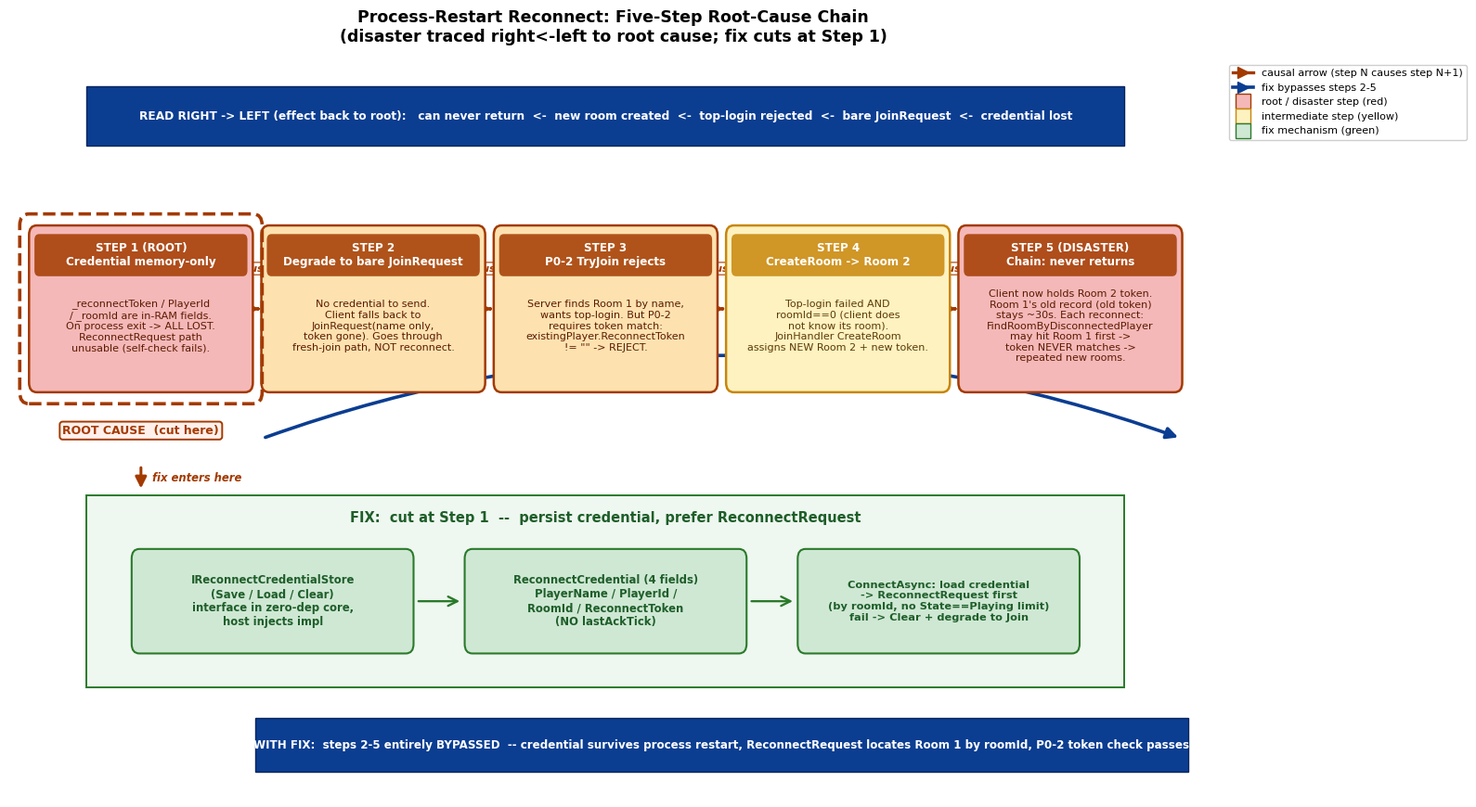

Source code (Python): (Note: this script raises an exception after producing the figure.)
# -*- coding: utf-8 -*-
"""
P5-19 Reconnect chapter figures.
fig-19-02: Process-restart reconnect five-step root-cause chain.
  Drawn right -> left (effect on right, root cause on left) so the reader follows
  the disaster backward, then the fix is shown as a single cut at Step 1.
  Steps (right -> left):
    5  Chain reaction -- can never return to Room 1
    4  CreateRoom -> Room 2 (new token)
    3  P0-2 TryJoin rejected (token mismatch)
    2  Bare JoinRequest (no token)
    1  Credential memory-only, lost on process exit   <-- ROOT CAUSE (cut here)
  Bottom: fix = persist credential (IReconnectCredentialStore) -> prefer
          ReconnectRequest -> bypass steps 2-5.
Style: causal chain (boxes + arrows), English labels, dpi 150, Agg backend.
"""
import matplotlib
matplotlib.use("Agg")
import matplotlib.pyplot as plt
from matplotlib.patches import FancyArrowPatch, FancyBboxPatch, Rectangle
from matplotlib.lines import Line2D

plt.rcParams["font.family"] = "DejaVu Sans"
plt.rcParams["axes.unicode_minus"] = False

OUT_DIR = "c:/Users/86133/Desktop/深入浅出系列/帧同步设计与实现/images"


def gen_fig_19_02():
    fig, ax = plt.subplots(figsize=(16, 8.8))

    # ---- helpers -----------------------------------------------------------
    def box(cx, cy, w, h, text, facecolor, edgecolor, textcolor="black",
            fontsize=9, fontweight="normal", rounding=0.10, lw=1.5, z=5):
        rect = FancyBboxPatch((cx - w / 2, cy - h / 2), w, h,
                              boxstyle=f"round,pad=0.02,rounding_size={rounding}",
                              facecolor=facecolor, edgecolor=edgecolor,
                              linewidth=lw, zorder=z)
        ax.add_patch(rect)
        ax.text(cx, cy, text, ha="center", va="center",
                fontsize=fontsize, fontweight=fontweight, color=textcolor, zorder=z + 1)

    def arrow(x1, y1, x2, y2, color="#444", lw=1.9, style="->", ls="-", z=4, rad=0.0):
        a = FancyArrowPatch((x1, y1), (x2, y2),
                            arrowstyle=style, color=color, lw=lw,
                            linestyle=ls, zorder=z,
                            connectionstyle=f"arc3,rad={rad}",
                            mutation_scale=18)
        ax.add_artist(a)

    # =======================================================================
    # Five step boxes laid out LEFT -> RIGHT in numeric order (1..5).
    # Causality flows rightward (step1 -> step2 -> ... -> step5).
    # A header strip on top reads the chain in the REVERSE (effect -> root) direction,
    # i.e. "why can't return? <- because new room <- because top-login rejected ...".
    # The root cause (Step 1) is highlighted; the FIX cuts at Step 1 (bottom panel).
    # =======================================================================
    y_step = 5.0       # main chain y
    box_w = 2.85
    box_h = 1.7
    xs = [1.7, 4.7, 7.7, 10.7, 13.7]   # centers of steps 1..5

    step_data = [
        # (number, title, body, facecolor, edgecolor, textcolor)
        (1,
         "STEP 1 (ROOT)\nCredential memory-only",
         "_reconnectToken / PlayerId\n/ _roomId are in-RAM fields.\nOn process exit -> ALL LOST.\nReconnectRequest path\nunusable (self-check fails).",
         "#f5b8b8", "#a33a00", "#5c1a00"),
        (2,
         "STEP 2\nDegrade to bare JoinRequest",
         "No credential to send.\nClient falls back to\nJoinRequest(name only,\ntoken gone). Goes through\nfresh-join path, NOT reconnect.",
         "#fde2b0", "#a33a00", "#5c1a00"),
        (3,
         "STEP 3\nP0-2 TryJoin rejects",
         "Server finds Room 1 by name,\nwants top-login. But P0-2\nrequires token match:\nexistingPlayer.ReconnectToken\n!= \"\" -> REJECT.",
         "#fde2b0", "#a33a00", "#5c1a00"),
        (4,
         "STEP 4\nCreateRoom -> Room 2",
         "Top-login failed AND\nroomId==0 (client does\nnot know its room).\nJoinHandler CreateRoom\nassigns NEW Room 2 + new token.",
         "#fdf2c0", "#C8860B", "#5c3a06"),
        (5,
         "STEP 5 (DISASTER)\nChain: never returns",
         "Client now holds Room 2 token.\nRoom 1's old record (old token)\nstays ~30s. Each reconnect:\nFindRoomByDisconnectedPlayer\nmay hit Room 1 first ->\ntoken NEVER matches ->\nrepeated new rooms.",
         "#f5b8b8", "#a33a00", "#5c1a00"),
    ]

    # ---- header strip: reverse-direction reading guide --------------------
    # arrow pointing LEFT under the title showing "trace back: why? <--- because <---"
    rev_strip = Rectangle((1.0, 6.7), 13.4, 0.62,
                          facecolor="#0b3d91", edgecolor="#06245e", zorder=4)
    ax.add_patch(rev_strip)
    ax.text(7.7, 7.01,
            "READ RIGHT -> LEFT (effect back to root):   "
            "can never return  <-  new room created  <-  "
            "top-login rejected  <-  bare JoinRequest  <-  credential lost",
            ha="center", va="center", fontsize=8.7, fontweight="bold",
            color="white", zorder=5)

    # ---- draw the five step boxes -----------------------------------------
    for (num, title, body, fc, ec, tc), cx in zip(step_data, xs):
        # outer box
        box(cx, y_step, box_w, box_h, "", fc, ec, lw=1.8, z=5)
        # title band at top of the box
        title_rect = FancyBboxPatch((cx - box_w / 2 + 0.06, y_step + box_h / 2 - 0.5),
                                    box_w - 0.12, 0.42,
                                    boxstyle="round,pad=0.01,rounding_size=0.06",
                                    facecolor=ec, edgecolor=ec,
                                    linewidth=0, zorder=6, alpha=0.85)
        ax.add_patch(title_rect)
        ax.text(cx, y_step + box_h / 2 - 0.29, title,
                ha="center", va="center", fontsize=8.6, fontweight="bold",
                color="white", zorder=7)
        # body text
        ax.text(cx, y_step - 0.18, body, ha="center", va="center",
                fontsize=8.0, color=tc, zorder=7)

    # ---- causal arrows between steps (rightward) --------------------------
    for i in range(4):
        x_from = xs[i] + box_w / 2
        x_to = xs[i + 1] - box_w / 2
        arrow(x_from + 0.05, y_step, x_to - 0.05, y_step,
              color="#a33a00", lw=2.4)
    # "causes" label above each arrow
    for i in range(4):
        xm = (xs[i] + xs[i + 1]) / 2
        ax.text(xm, y_step + 0.42, "causes", ha="center", va="center",
                fontsize=8, fontweight="bold", color="#a33a00", style="italic",
                bbox=dict(boxstyle="round,pad=0.15", facecolor="white",
                          edgecolor="#a33a00", linewidth=0.8))

    # ---- highlight ring around Step 1 (root cause) ------------------------
    root_ring = FancyBboxPatch((xs[0] - box_w / 2 - 0.12, y_step - box_h / 2 - 0.12),
                               box_w + 0.24, box_h + 0.24,
                               boxstyle="round,pad=0.02,rounding_size=0.12",
                               facecolor="none", edgecolor="#a33a00",
                               linewidth=2.6, linestyle="--", zorder=8)
    ax.add_patch(root_ring)
    ax.text(xs[0], y_step - box_h / 2 - 0.42,
            "ROOT CAUSE  (cut here)", ha="center", va="center",
            fontsize=9, fontweight="bold", color="#a33a00",
            bbox=dict(boxstyle="round,pad=0.25", facecolor="#fff0ec",
                      edgecolor="#a33a00", linewidth=1.4))

    # =======================================================================
    # FIX PANEL (bottom): cut at Step 1 -> persist credential
    # =======================================================================
    fix_y = 2.1
    fix_band = Rectangle((1.0, fix_y - 1.05), 13.4, 2.0,
                         facecolor="#eef7f0", edgecolor="#2a7a2a",
                         linewidth=1.4, zorder=3)
    ax.add_patch(fix_band)

    # band title
    ax.text(7.7, fix_y + 0.72,
            "FIX:  cut at Step 1  --  persist credential, prefer ReconnectRequest",
            ha="center", va="center", fontsize=10.5, fontweight="bold",
            color="#1E5E29", zorder=5)

    # three fix sub-boxes
    box(3.4, fix_y - 0.15, 3.6, 1.05,
        "IReconnectCredentialStore\n(Save / Load / Clear)\n"
        "interface in zero-dep core,\nhost injects impl",
        "#cfe8d4", "#2a7a2a", textcolor="#1E5E29",
        fontsize=8.4, fontweight="bold")
    box(7.7, fix_y - 0.15, 3.6, 1.05,
        "ReconnectCredential (4 fields)\n"
        "PlayerName / PlayerId /\nRoomId / ReconnectToken\n(NO lastAckTick)",
        "#cfe8d4", "#2a7a2a", textcolor="#1E5E29",
        fontsize=8.4, fontweight="bold")
    box(12.0, fix_y - 0.15, 3.6, 1.05,
        "ConnectAsync: load credential\n-> ReconnectRequest first\n"
        "(by roomId, no State==Playing limit)\n"
        "fail -> Clear + degrade to Join",
        "#cfe8d4", "#2a7a2a", textcolor="#1E5E29",
        fontsize=8.2, fontweight="bold")

    # arrows between fix boxes
    arrow(5.25, fix_y - 0.15, 5.85, fix_y - 0.15, color="#2a7a2a", lw=1.7)
    arrow(9.55, fix_y - 0.15, 10.15, fix_y - 0.15, color="#2a7a2a", lw=1.7)

    # downward arrow from Step1 root ring to fix band (the "cut")
    arrow(xs[0], y_step - box_h / 2 - 0.78, xs[0], fix_y + 1.0,
          color="#a33a00", lw=2.2, style="-|>")
    ax.text(xs[0] + 0.15, (y_step - box_h / 2 - 0.78 + fix_y + 1.0) / 2,
            "fix enters here", fontsize=8.4, color="#a33a00",
            fontweight="bold", style="italic", va="center")

    # ---- bypass banner: steps 2-5 avoided ----------------------------------
    bypass_y = 0.45
    bypass = Rectangle((xs[1] - box_w / 2 - 0.1, bypass_y - 0.28),
                       (xs[4] + box_w / 2 + 0.1) - (xs[1] - box_w / 2 - 0.1), 0.56,
                       facecolor="#0b3d91", edgecolor="#06245e", zorder=4)
    ax.add_patch(bypass)
    ax.text((xs[1] + xs[4]) / 2, bypass_y,
            "WITH FIX:  steps 2-5 entirely BYPASSED  "
            "-- credential survives process restart, "
            "ReconnectRequest locates Room 1 by roomId, "
            "P0-2 token check passes",
            ha="center", va="center", fontsize=8.6, fontweight="bold",
            color="white", zorder=5)
    # big bypass arc over steps 2..5
    arrow(xs[1] - box_w / 2, y_step - box_h / 2 - 0.5,
          xs[4] + box_w / 2, y_step - box_h / 2 - 0.5,
          color="#0b3d91", lw=2.6, style="-|>", rad=-0.18)

    # =======================================================================
    # Axes cosmetics
    # =======================================================================
    ax.set_xlim(0.0, 15.6)
    ax.set_ylim(-0.1, 7.6)
    ax.set_xticks([])
    ax.set_yticks([])
    for spine in ("left", "right", "top", "bottom"):
        ax.spines[spine].set_visible(False)

    ax.set_title(
        "Process-Restart Reconnect: Five-Step Root-Cause Chain\n"
        "(disaster traced right<-left to root cause; fix cuts at Step 1)",
        fontsize=12.5, fontweight="bold", pad=14)

    # ---- Legend ------------------------------------------------------------
    legend_handles = [
        Line2D([0], [0], color="#a33a00", lw=2.4, marker=">", markersize=8,
               label="causal arrow (step N causes step N+1)"),
        Line2D([0], [0], color="#0b3d91", lw=2.6, marker=">",
               markersize=8, label="fix bypasses steps 2-5"),
        Line2D([0], [0], marker="s", color="#a33a00", markerfacecolor="#f5b8b8",
               markeredgecolor="#a33a00", markersize=11, linewidth=0,
               label="root / disaster step (red)"),
        Line2D([0], [0], marker="s", color="#C8860B", markerfacecolor="#fdf2c0",
               markeredgecolor="#C8860B", markersize=11, linewidth=0,
               label="intermediate step (yellow)"),
        Line2D([0], [0], marker="s", color="#2a7a2a", markerfacecolor="#cfe8d4",
               markeredgecolor="#2a7a2a", markersize=11, linewidth=0,
               label="fix mechanism (green)"),
    ]
    ax.legend(handles=legend_handles, loc="upper left",
              bbox_to_anchor=(1.005, 1.0), fontsize=8,
              framealpha=0.95, edgecolor="#CCCCCC")

    plt.tight_layout()
    out = f"{OUT_DIR}/fig-19-02-process-restart-root-cause-chain.png"
    fig.savefig(out, dpi=150, bbox_inches="tight", facecolor="white")
    plt.close(fig)
    print(f"[saved] {out}")


if __name__ == "__main__":
    gen_fig_19_02()
